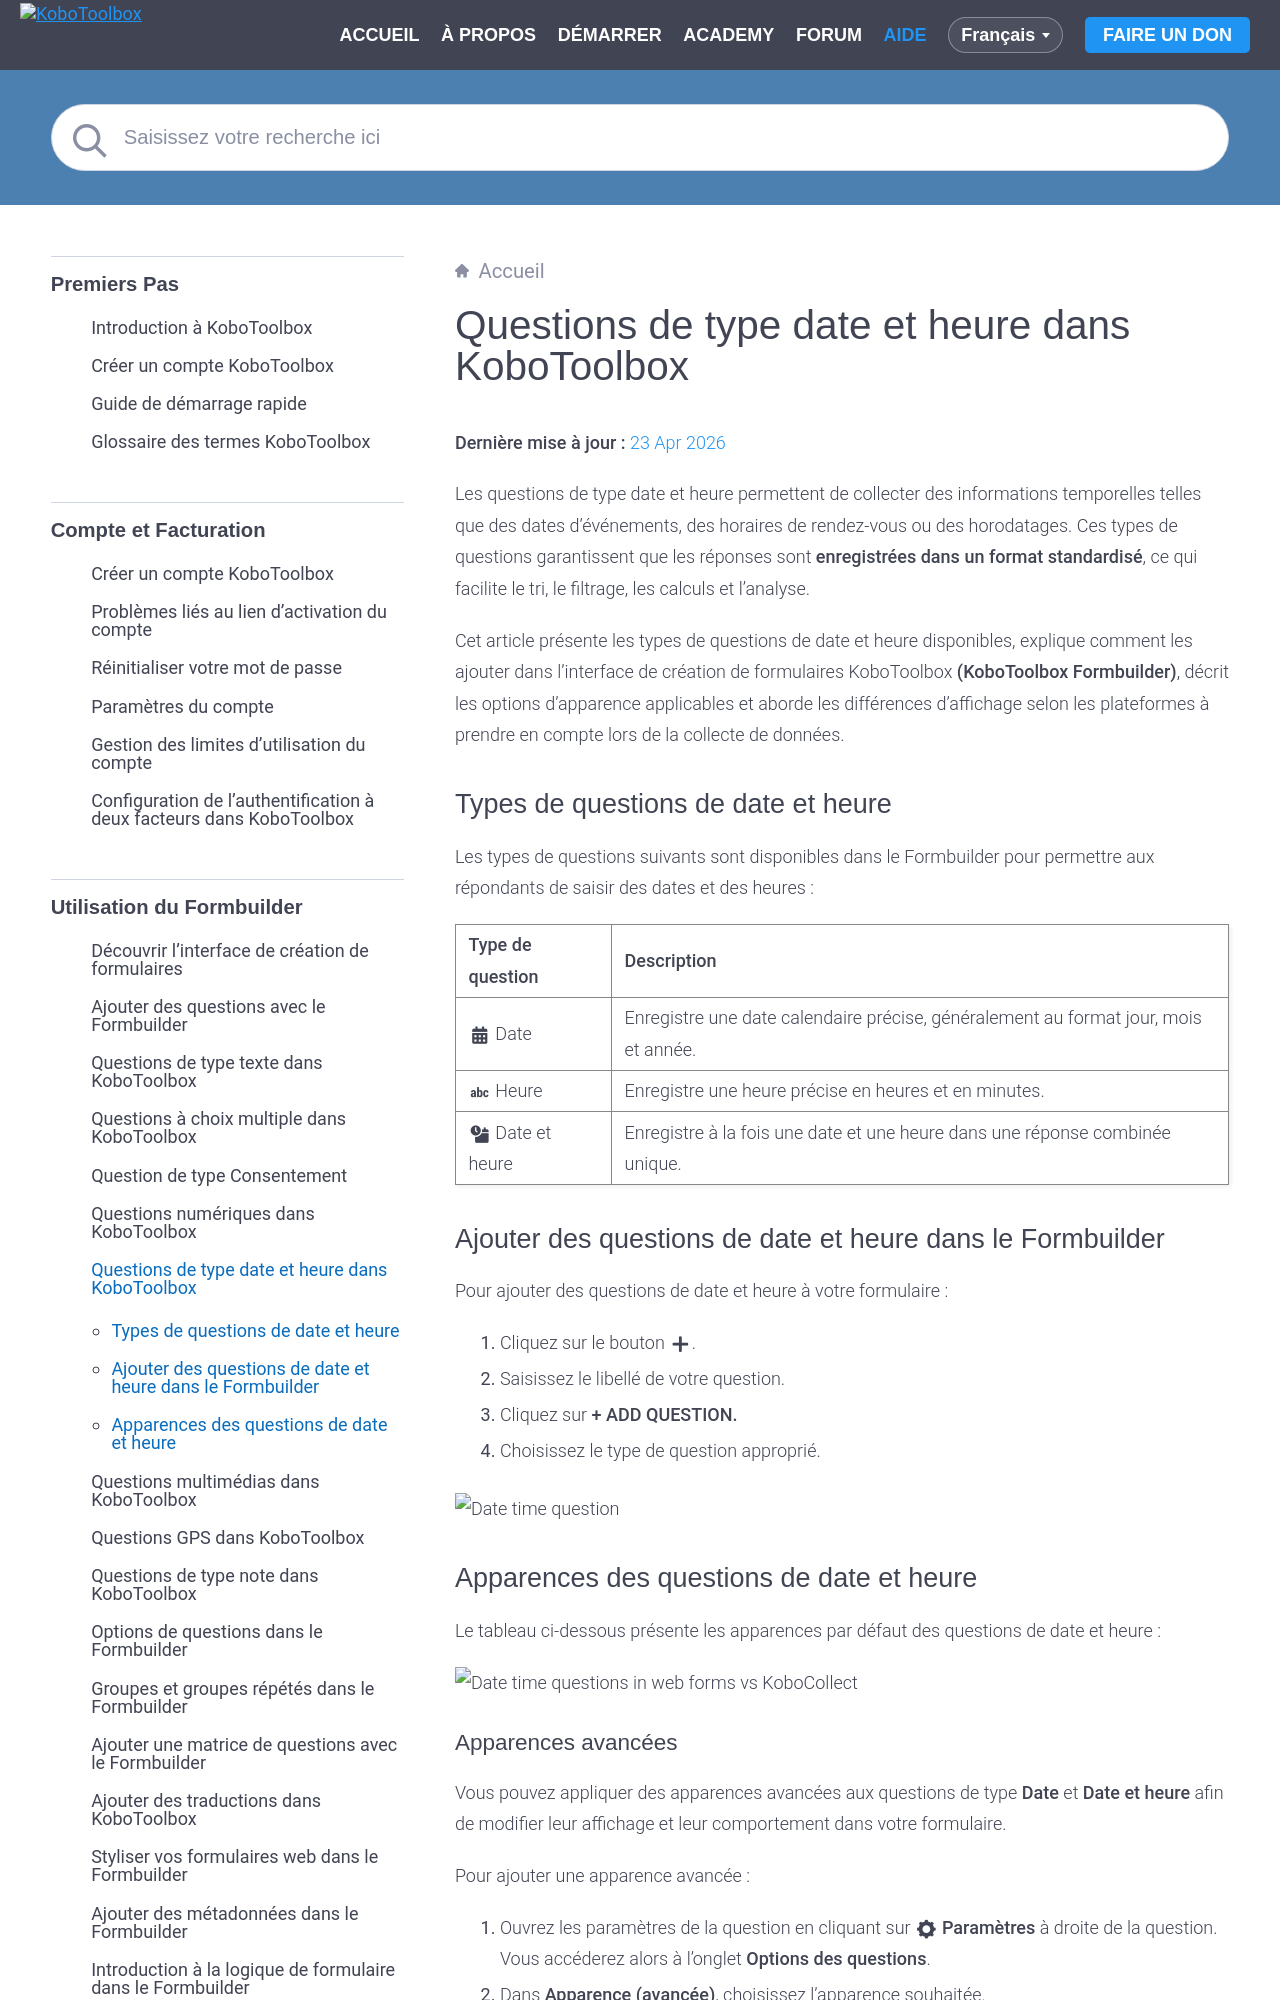

repository: kobotoolbox/docs · page: fr/date_time.html · generator: sphinx

# Questions de type date et heure dans KoboToolbox
**Dernière mise à jour :** <a href="https://github.com/kobotoolbox/docs/blob/6f05aaa00b0eaf39e8ec1db4a6529a491fb1c551/source/date_time.md" class="reference">23 Apr 2026</a>

Les questions de type date et heure permettent de collecter des informations temporelles telles que des dates d'événements, des horaires de rendez-vous ou des horodatages. Ces types de questions garantissent que les réponses sont **enregistrées dans un format standardisé**, ce qui facilite le tri, le filtrage, les calculs et l'analyse.
